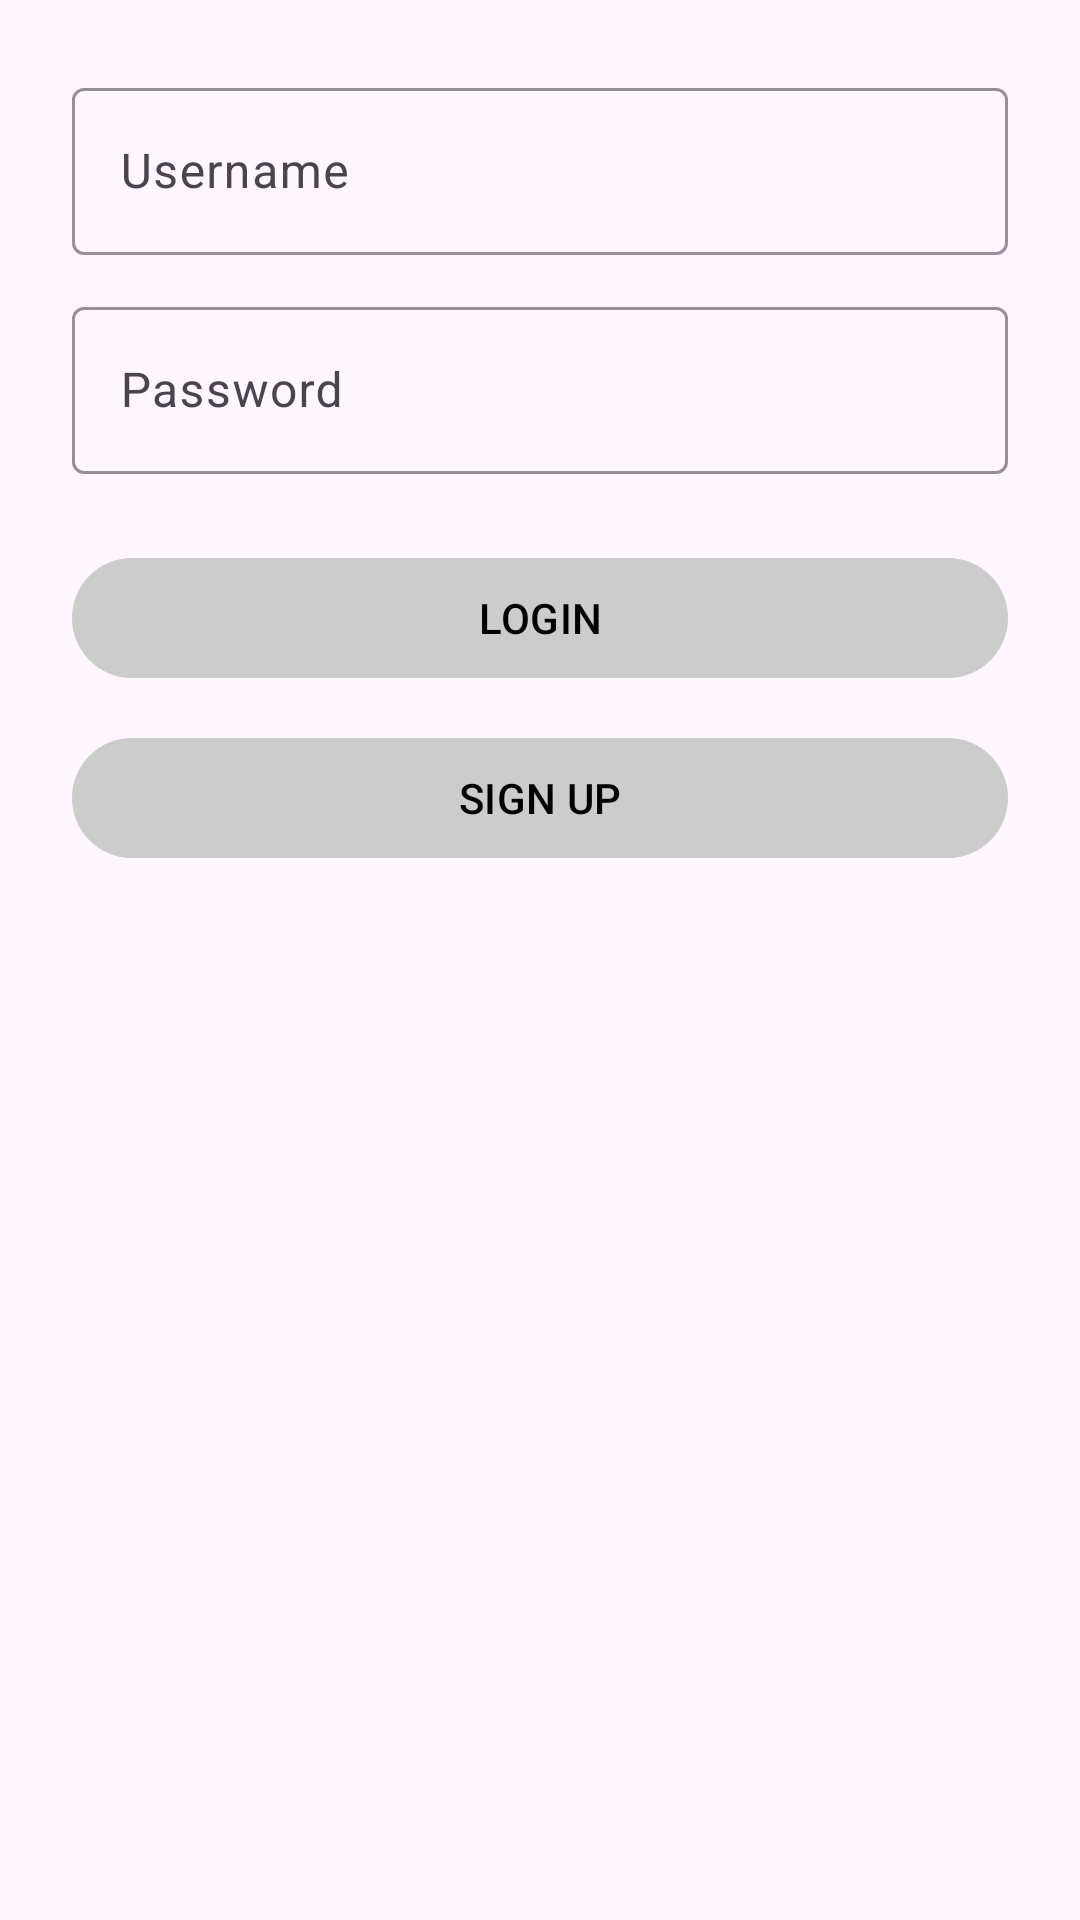

Reconstruct the res/layout file that produces this screen, plus the resources it refers to.
<!-- AndroidManifest.xml: application theme Theme.Task51CiTube -->
<!-- res/layout/fragment_login.xml -->
<?xml version="1.0" encoding="utf-8"?>

<androidx.constraintlayout.widget.ConstraintLayout
    xmlns:android="http://schemas.android.com/apk/res/android"
    xmlns:app="http://schemas.android.com/apk/res-auto"
    android:layout_width="match_parent"
    android:layout_height="match_parent"
    android:padding="24dp">

    <com.google.android.material.textfield.TextInputLayout
        android:id="@+id/tilUsername"
        style="@style/Widget.Material3.TextInputLayout.OutlinedBox"
        android:layout_width="0dp"
        android:layout_height="wrap_content"
        app:boxStrokeColor="@color/btn_gray_bg"
        app:layout_constraintTop_toTopOf="parent"
        app:layout_constraintStart_toStartOf="parent"
        app:layout_constraintEnd_toEndOf="parent">

        <com.google.android.material.textfield.TextInputEditText
            android:id="@+id/etUsername"
            android:hint="Username"
            android:layout_width="match_parent"
            android:layout_height="wrap_content"
            android:inputType="textEmailAddress"/>
    </com.google.android.material.textfield.TextInputLayout>

    <com.google.android.material.textfield.TextInputLayout
        android:id="@+id/tilPassword"
        style="@style/Widget.Material3.TextInputLayout.OutlinedBox"
        android:layout_width="0dp"
        android:layout_height="wrap_content"
        android:layout_marginTop="12dp"
        app:boxStrokeColor="@color/btn_gray_bg"
        app:layout_constraintTop_toBottomOf="@id/tilUsername"
        app:layout_constraintStart_toStartOf="parent"
        app:layout_constraintEnd_toEndOf="parent">

        <com.google.android.material.textfield.TextInputEditText
            android:id="@+id/etPassword"
            android:hint="Password"
            android:layout_width="match_parent"
            android:layout_height="wrap_content"
            android:inputType="textPassword"/>
    </com.google.android.material.textfield.TextInputLayout>

    <com.google.android.material.button.MaterialButton
        android:id="@+id/btnLogin"
        android:layout_width="0dp"
        android:layout_height="wrap_content"
        android:layout_marginTop="24dp"
        android:text="LOGIN"
        android:textColor="@color/black"
        app:layout_constraintTop_toBottomOf="@id/tilPassword"
        app:layout_constraintStart_toStartOf="parent"
        app:layout_constraintEnd_toEndOf="parent"/>

    <com.google.android.material.button.MaterialButton
        android:id="@+id/btnSignup"
        android:layout_width="0dp"
        android:layout_height="wrap_content"
        android:layout_marginTop="12dp"
        android:text="SIGN UP"
        style="?attr/materialButtonOutlinedStyle"
        android:textColor="@color/black"
        app:backgroundTint="@color/btn_gray_bg"
        app:strokeColor="@color/btn_gray_bg"
        app:strokeWidth="0dp"
        app:layout_constraintTop_toBottomOf="@id/btnLogin"
        app:layout_constraintStart_toStartOf="parent"
        app:layout_constraintEnd_toEndOf="parent"/>

</androidx.constraintlayout.widget.ConstraintLayout>
<!-- resources referenced by this layout -->
<resources>
  <color name="black">#FF000000</color>
  <color name="btn_gray_bg">#CCCCCC</color>
  <style name="Theme.Task51CiTube" parent="Theme.Material3.DayNight.NoActionBar">
      <item name="materialButtonStyle">@style/GrayButton</item>
      </style>
  <style name="GrayButton" parent="Widget.Material3.Button">
          <item name="backgroundTint">@color/btn_gray_bg</item>
      </style>
</resources>
